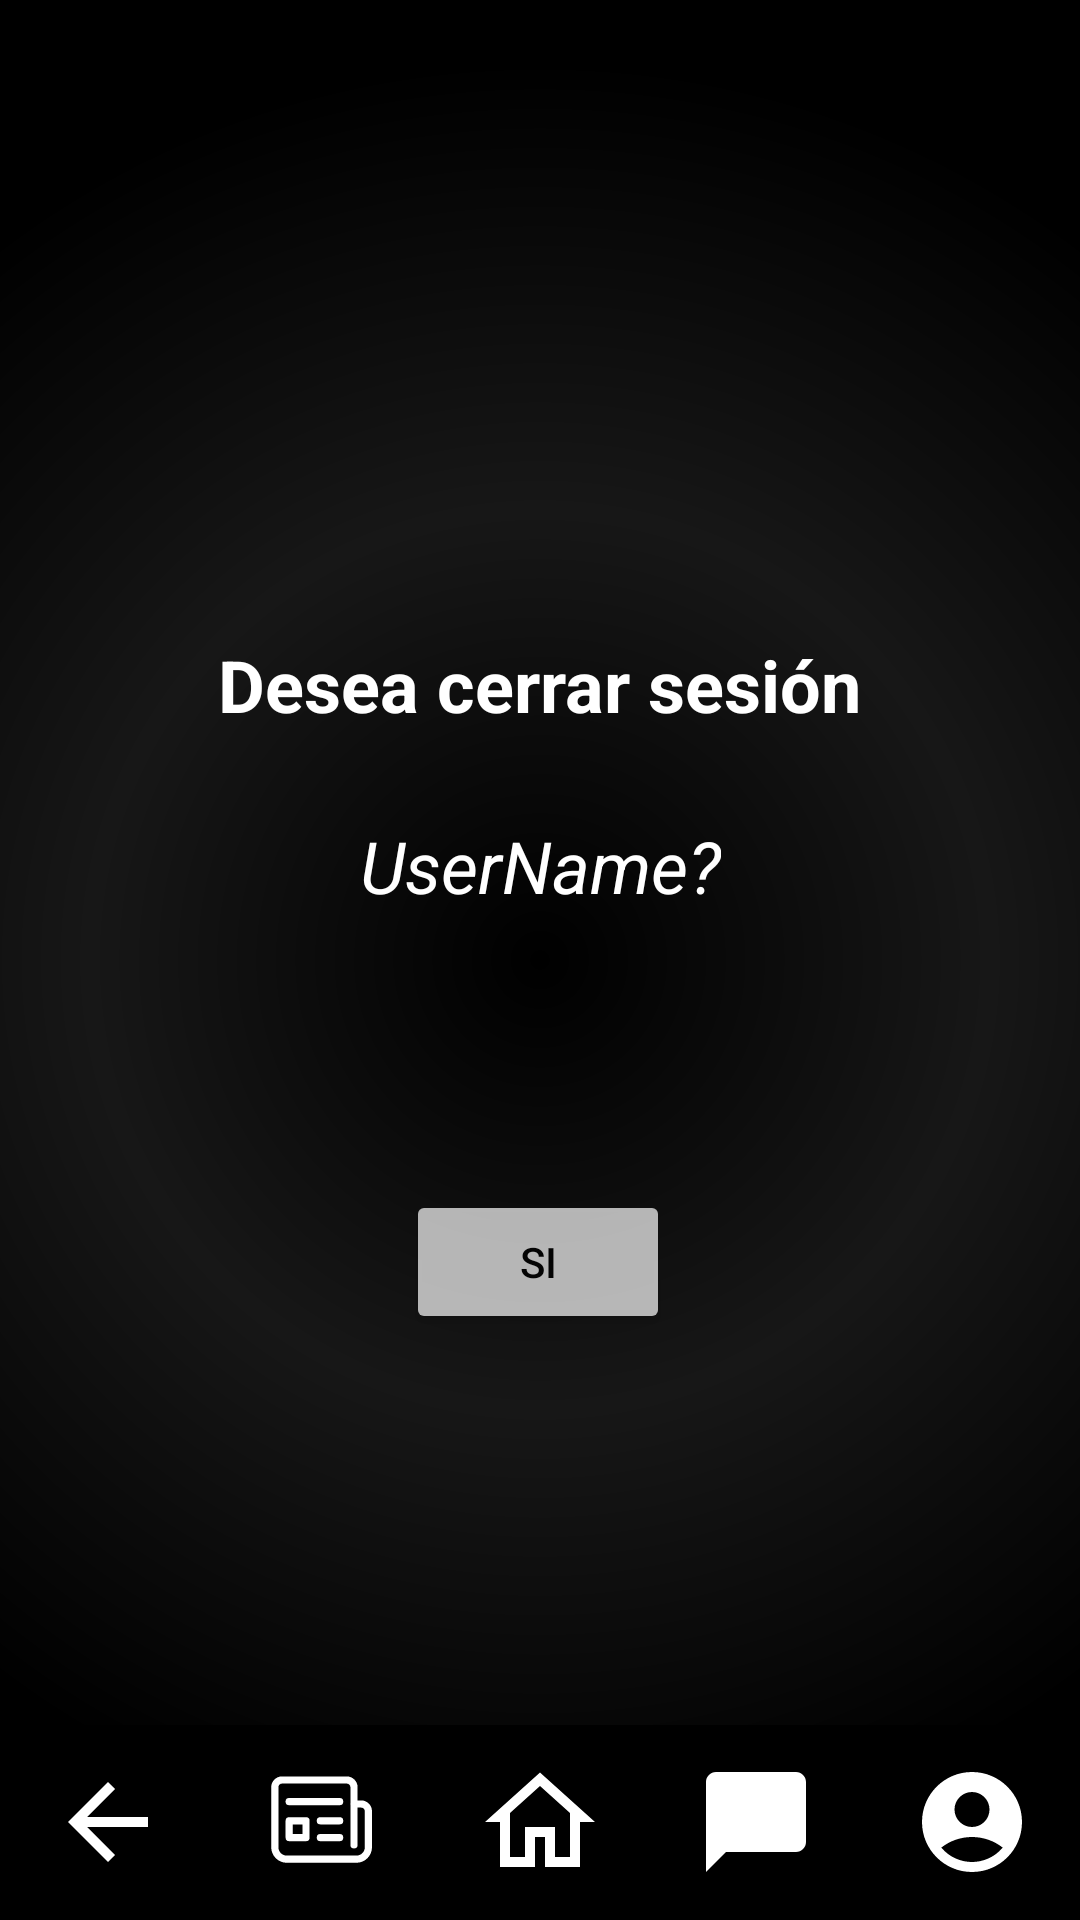

This screen was rendered from an Android layout file. Write that file and the resources it references.
<!-- AndroidManifest.xml: application theme Theme.Proyecto -->
<!-- res/layout/activity_exit.xml -->
<?xml version="1.0" encoding="utf-8"?>
<androidx.constraintlayout.widget.ConstraintLayout
    xmlns:android="http://schemas.android.com/apk/res/android"
    xmlns:app="http://schemas.android.com/apk/res-auto"
    xmlns:tools="http://schemas.android.com/tools"
    android:id="@+id/main"
    android:layout_width="match_parent"
    android:layout_height="match_parent"
    android:background="@drawable/exit_bg"
    tools:context=".ExitActivity">

    <TextView
        android:id="@+id/lblTitle"
        android:layout_width="wrap_content"
        android:layout_height="wrap_content"
        android:layout_marginTop="212dp"
        android:text="Desea cerrar sesión"
        android:textColor="@color/white"
        android:textSize="24dp"
        android:textStyle="bold"
        app:layout_constraintEnd_toEndOf="parent"
        app:layout_constraintHorizontal_bias="0.498"
        app:layout_constraintStart_toStartOf="parent"
        app:layout_constraintTop_toTopOf="parent" />

    <TextView
        android:id="@+id/lblUserName"
        android:layout_width="wrap_content"
        android:layout_height="wrap_content"
        android:layout_marginTop="28dp"
        android:text="UserName?"
        android:textColor="@color/white"
        android:textSize="24dp"
        android:textStyle="italic"
        app:layout_constraintEnd_toEndOf="parent"
        app:layout_constraintStart_toStartOf="parent"
        app:layout_constraintTop_toBottomOf="@+id/lblTitle" />

    <Button
        android:id="@+id/btnCerrar"
        android:layout_width="wrap_content"
        android:layout_height="wrap_content"
        android:layout_marginTop="92dp"
        android:text="Si"
        android:backgroundTint="@color/white"
        android:textColor="@color/black"
        android:alpha="0.7"
        app:layout_constraintEnd_toEndOf="parent"
        app:layout_constraintHorizontal_bias="0.498"
        app:layout_constraintStart_toStartOf="parent"
        app:layout_constraintTop_toBottomOf="@+id/lblUserName" />

    <LinearLayout
        android:id="@+id/linearLayout"
        android:layout_width="match_parent"
        android:background="@color/black"
        android:layout_height="65dp"
        android:gravity="center"
        android:orientation="horizontal"
        app:layout_constraintBottom_toBottomOf="parent"
        app:layout_constraintEnd_toEndOf="parent"
        app:layout_constraintStart_toStartOf="parent">

        <ImageButton
            android:id="@+id/btnExit"
            android:layout_width="40dp"
            android:layout_height="60dp"
            android:layout_weight="1"
            android:background="@color/transparent"
            app:srcCompat="@drawable/exit" />

        <ImageButton
            android:id="@+id/btnNews"
            android:layout_width="40dp"
            android:layout_height="60dp"
            android:layout_weight="1"
            android:background="@color/transparent"
            app:srcCompat="@drawable/news" />

        <ImageButton
            android:id="@+id/btnHome"
            android:layout_width="40dp"
            android:layout_height="60dp"
            android:layout_weight="1"
            android:background="@color/transparent"
            app:srcCompat="@drawable/home" />

        <ImageButton
            android:id="@+id/btnMessages"
            android:layout_width="40dp"
            android:layout_height="60dp"
            android:layout_weight="1"
            android:background="@color/transparent"
            app:srcCompat="@drawable/chats" />

        <ImageButton
            android:id="@+id/btnProfile"
            android:layout_width="40dp"
            android:layout_height="60dp"
            android:layout_weight="1"
            android:background="@color/transparent"
            app:srcCompat="@drawable/profile" />
    </LinearLayout>

</androidx.constraintlayout.widget.ConstraintLayout>
<!-- resources referenced by this layout -->
<resources>
  <color name="black">#FF000000</color>
  <color name="transparent">#00000000</color>
  <color name="white">#FFFFFFFF</color>
  <!-- drawable chats (drawable) -->
  <vector xmlns:android="http://schemas.android.com/apk/res/android" android:height="40dp" android:tint="#FFFFFF" android:viewportHeight="24" android:viewportWidth="24" android:width="40dp">
        
      <path android:fillColor="@android:color/white" android:pathData="M20,2H4c-1.1,0 -2,0.9 -2,2v18l4,-4h14c1.1,0 2,-0.9 2,-2V4c0,-1.1 -0.9,-2 -2,-2z"/>
      
  </vector>
  <!-- drawable exit (drawable) -->
  <vector xmlns:android="http://schemas.android.com/apk/res/android"
      android:autoMirrored="true" android:height="40dp" android:tint="#FFFFFF" android:viewportHeight="24" android:viewportWidth="24" android:width="40dp">
        
      <path android:fillColor="@android:color/white" android:pathData="M20,11H7.83l5.59,-5.59L12,4l-8,8 8,8 1.41,-1.41L7.83,13H20v-2z"/>
      
  </vector>
  <!-- drawable exit_bg (drawable) -->
  <?xml version="1.0" encoding="utf-8"?>
  <shape xmlns:android="http://schemas.android.com/apk/res/android">
      <gradient
          android:endColor="@color/black"
          android:centerColor="#171717"
          android:gradientRadius="300dp"
          android:startColor="@color/black"
          android:type="radial"
          />
  </shape>
  <!-- drawable home (drawable) -->
  <vector xmlns:android="http://schemas.android.com/apk/res/android" android:height="40dp" android:tint="#FFFFFF" android:viewportHeight="24" android:viewportWidth="24" android:width="40dp">
        
      <path android:fillColor="@android:color/white" android:pathData="M 12 2.0996094 L 1 12 L 4 12 L 4 21 L 11 21 L 11 15 L 13 15 L 13 21 L 20 21 L 20 12 L 23 12 L 12 2.0996094 z M 12 4.7910156 L 18 10.191406 L 18 11 L 18 19 L 15 19 L 15 13 L 9 13 L 9 19 L 6 19 L 6 10.191406 L 12 4.7910156 "/>
      
  </vector>
  <!-- drawable profile (drawable) -->
  <vector xmlns:android="http://schemas.android.com/apk/res/android" android:height="40dp" android:tint="#FFFFFF" android:viewportHeight="24" android:viewportWidth="24" android:width="40dp">
        
      <path android:fillColor="@android:color/darker_gray" android:pathData="M12,2C6.48,2 2,6.48 2,12s4.48,10 10,10s10,-4.48 10,-10S17.52,2 12,2zM12,6c1.93,0 3.5,1.57 3.5,3.5S13.93,13 12,13s-3.5,-1.57 -3.5,-3.5S10.07,6 12,6zM12,20c-2.03,0 -4.43,-0.82 -6.14,-2.88C7.55,15.8 9.68,15 12,15s4.45,0.8 6.14,2.12C16.43,19.18 14.03,20 12,20z"/>
  
  </vector>
  <style name="Theme.Proyecto" parent="Base.Theme.Proyecto" />
  <style name="Base.Theme.Proyecto" parent="Theme.Material3.DayNight.NoActionBar">
          
          
      </style>
</resources>
